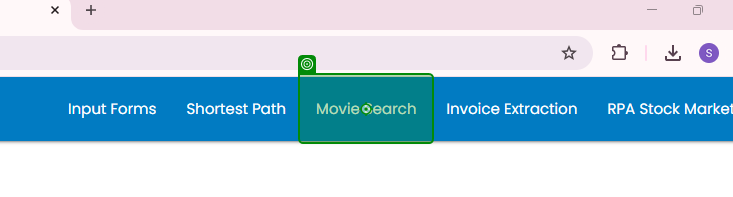
Workflow: Case_7

Step 1 [try]: click on the link 'Movie Search' in window 'Rpa Challenge' (chrome.exe)

Step 2: Set Value 'Search for Movies(1)' (no picture)

Step 3: click on the button 'Find' in window 'Rpa Challenge' (chrome.exe) (no picture)

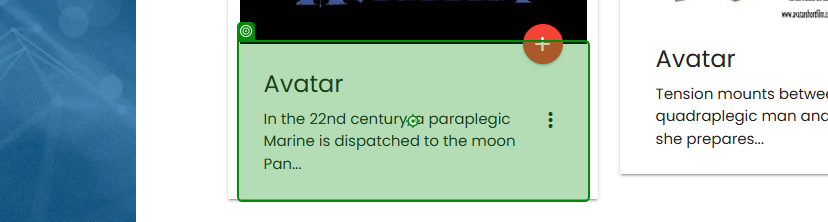
Step 4: click on the element in window 'Rpa Challenge' (chrome.exe)

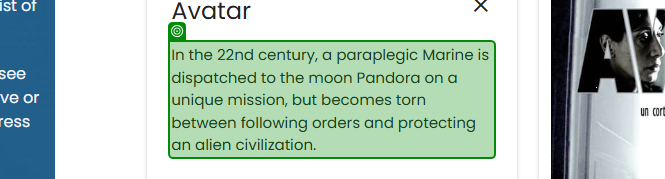
Step 5: get-text from the paragraph in window 'Rpa Challenge' (chrome.exe)
